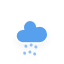
t = 0.00 s
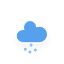
t = 0.25 s
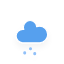
t = 2.25 s
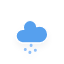
t = 4.25 s
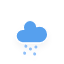
t = 6.25 s

The animated SVG that drew these frames (rendered in a browser with its animation timeline set to each time). Animation: 1 CSS @keyframes rule; one cycle of 8.25 s, repeats indefinitely.

<?xml version="1.0" encoding="utf-8"?>
<!-- (c) ammap.com | SVG weather icons -->
<svg
        version="1.1"
        xmlns="http://www.w3.org/2000/svg"
        width="64"
        height="64"
        viewbox="0 0 64 64">
    <defs>
        <filter id="blur" width="200%" height="200%">
            <feGaussianBlur in="SourceAlpha" stdDeviation="3"/>
            <feOffset dx="0" dy="4" result="offsetblur"/>
            <feComponentTransfer>
                <feFuncA type="linear" slope="0.05"/>
            </feComponentTransfer>
            <feMerge>
                <feMergeNode/>
                <feMergeNode in="SourceGraphic"/>
            </feMerge>
        </filter>
        <style type="text/css"><![CDATA[
/*
** RAIN
*/
@keyframes am-weather-rain {
  0% {
    stroke-dashoffset: 0;
  }

  100% {
    stroke-dashoffset: -100;
  }
}

.am-weather-rain-1 {
  -webkit-animation-name: am-weather-rain;
     -moz-animation-name: am-weather-rain;
      -ms-animation-name: am-weather-rain;
          animation-name: am-weather-rain;
  -webkit-animation-duration: 8s;
     -moz-animation-duration: 8s;
      -ms-animation-duration: 8s;
          animation-duration: 8s;
  -webkit-animation-timing-function: linear;
     -moz-animation-timing-function: linear;
      -ms-animation-timing-function: linear;
          animation-timing-function: linear;
  -webkit-animation-iteration-count: infinite;
     -moz-animation-iteration-count: infinite;
      -ms-animation-iteration-count: infinite;
          animation-iteration-count: infinite;
}

.am-weather-rain-2 {
  -webkit-animation-name: am-weather-rain;
     -moz-animation-name: am-weather-rain;
      -ms-animation-name: am-weather-rain;
          animation-name: am-weather-rain;
  -webkit-animation-delay: 0.25s;
     -moz-animation-delay: 0.25s;
      -ms-animation-delay: 0.25s;
          animation-delay: 0.25s;
  -webkit-animation-duration: 8s;
     -moz-animation-duration: 8s;
      -ms-animation-duration: 8s;
          animation-duration: 8s;
  -webkit-animation-timing-function: linear;
     -moz-animation-timing-function: linear;
      -ms-animation-timing-function: linear;
          animation-timing-function: linear;
  -webkit-animation-iteration-count: infinite;
     -moz-animation-iteration-count: infinite;
      -ms-animation-iteration-count: infinite;
          animation-iteration-count: infinite;
}
        ]]></style>
    </defs>
    <g filter="url(#blur)" id="rainy-7">
        <g transform="translate(20,10)">
            <g>
                <path d="M47.7,35.4c0-4.6-3.7-8.2-8.2-8.2c-1,0-1.9,0.2-2.8,0.5c-0.3-3.4-3.1-6.2-6.6-6.2c-3.7,0-6.7,3-6.7,6.7c0,0.8,0.2,1.6,0.4,2.3    c-0.3-0.1-0.7-0.1-1-0.1c-3.7,0-6.7,3-6.7,6.7c0,3.6,2.9,6.6,6.5,6.7l17.2,0C44.2,43.3,47.7,39.8,47.7,35.4z"
                      fill="#57A0EE" stroke="white" stroke-linejoin="round" stroke-width="1.2"
                      transform="translate(-20,-11)"/>
            </g>
        </g>
        <g transform="translate(31,46), rotate(10)">
            <line class="am-weather-rain-1" fill="none" stroke="#91C0F8" stroke-dasharray="0.1,7" stroke-linecap="round"
                  stroke-width="3" transform="translate(-5,1)" x1="0" x2="0" y1="0" y2="8"/>
            <line class="am-weather-rain-2" fill="none" stroke="#91C0F8" stroke-dasharray="0.1,7" stroke-linecap="round"
                  stroke-width="3" transform="translate(0,-1)" x1="0" x2="0" y1="0" y2="8"/>
            <line class="am-weather-rain-1" fill="none" stroke="#91C0F8" stroke-dasharray="0.1,7" stroke-linecap="round"
                  stroke-width="3" transform="translate(5,0)" x1="0" x2="0" y1="0" y2="8"/>
        </g>
    </g>
</svg>